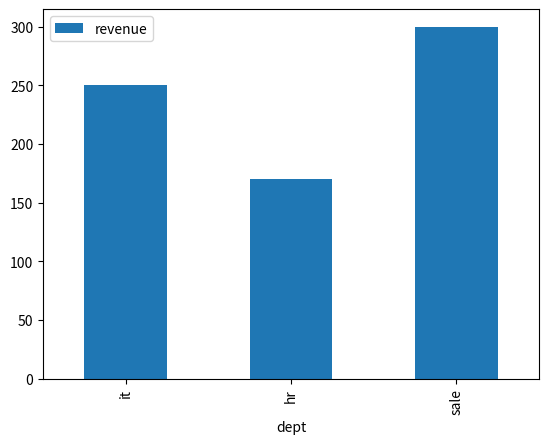

Source code (Python):
#pandas and DataFrame = spreedsheet kind of data rows and cols
import pandas as pd
data = {
    "name" : ["Ali","Sarah","Ahmed","Hassan"],
    "marks" : [85,75,92,65]
}
df = pd.DataFrame(data)
print(df)

# task DataFrame creation for 4 students wit columns : name,city,score
# print the DataFrame and identify how any rows and columns it has.
std = {
    "name" : ["usman","ahmed","luqman","abdullah"],
    "city" : ["atd","nawanshehr","mandia","isb"],
    "scroe" : [24,35,56,75]
}

sdf = pd.DataFrame(std)
print(sdf,"\ntheir num of rows and cols",df.shape)

# # series : single labled col data e.g upper we have col name = name city and score accessing any one col is called series.
import pandas as pd
s = pd.Series([10,20,30,40], index=["a","b","c","d"])
print(s)

s2 = pd.Series([["usman","zeeshan","ali"],[20,30,40]], index = ["name","num"])
print(s2)

df = pd.DataFrame({"name":["ali","sara"],"score":[85,92]})
print(df["name"])

# create a series of 5 city with custom index label c1,c2,...
# DataFrame of your choice, extract one col and print its type using type
c = pd.Series(["multan","kar","isb","lhr","atd"], index=["c1","c2","c3","c4","c5"])
print(c)

df2 = pd.DataFrame({"name":["ali","sara"],"score":[85,92]})
print(df["name"],df["score"],type(df["name"]))

# operations and condition based response
import pandas as pd
df = pd.DataFrame({"name":["ali","sara","ahmed","noman","yasir"],"score":[85,92,50,60,80]})
print(df[df["score"]>=80])

# marks greater than 75
df2 = pd.DataFrame({"name":["ali","sara","ahmed","noman","yasir"],"score":[85,92,50,60,80]})
print(df2[df2["score"]>75])

# marks and name togather using double square brackets
print(df2[["name","score"]], "\n", df2[["name","score"]].values)

# # sorting of data through marks changing one col and all table change acc to it.
import pandas as pd
df = pd.DataFrame({"name":["ali","ahmed","usman"],"marks":[27,78,45]})
df["grade"] = df["marks"].apply( lambda x: "pass" if x>=45 else "fail")
print(df.sort_values("marks",ascending=True))

# new col to dataframe aply that lable rows high or low basd on value
df2 = pd.DataFrame({"name":["usman","ahmed","ali"],"values" : [54,34,67]})
df2["pos"] = df2["values"].apply(lambda x: "high" if x>54 else "low")
print(df2.value_counts())
# num of std who are pass 
print(df2[df2["pos"] == "high"]["name"].value_counts)

# # handling missing data
import pandas as pd
df = pd.DataFrame({"name":["usman",None,"ahmed"],"marks":[None,23,45]})
print(df.isnull)
print(df.fillna(0))

import pandas as pd
sales = pd.DataFrame({"name":["it","it","hr","it","hr"],"sales":[23,45,100,30,36]})
print(sales.groupby("name")["sales"].sum())

# catageroies and price col gorup by catageor to find avg_price of products of dataframe
# gourpby with.count to find how many record exist in eaach
products = pd.DataFrame({"cat":["mobile","tv","laptop","mobile","tv"],"price":[23,45,100,30,36]})
print(products.groupby("cat")["price"].mean())
print(products.groupby("cat")["cat"].count(),"\n",products.groupby("cat")["cat"].size())

# # joins = how = "inner/left/right"
import pandas as pd
a = pd.DataFrame({"id":[1,2,3],"name":["usman","sara","ali"]})
b = pd.DataFrame({"id" : [1,2,4],"marks":[85,92,4]})
print(pd.merge(a,b, on = "id", how = "inner" )) 

c = pd.DataFrame({"id":[1,2,3,4,5],"name":["usman","ali","ahemd","zoya","abdullah"]})
d = pd.DataFrame({"id":[1,2,6,7],"rollNum":[22704,227003,227011,227022]})
print(pd.merge(c,d, on = "id", how = "left"), pd.merge(c,d, on = "id", how = "inner"))
# concat will do later

# # pandas plottin visual not text
import pandas as pd
import matplotlib.pyplot as plt
df = pd.DataFrame({"dept":["it","hr","sale"],"revenue":[250,170,300]})
df.plot(x="dept",y="revenue",kind = "bar")
plt.show()

import pandas as pd
c = pd.DataFrame({"id":[1,2,3,4,5],"name":["usman","abdullah","ahemd","zoya","ali"]})
d = pd.DataFrame({"id":[1,2,6,7],"rollNum":[22704,227003,227011,227022]})
# print(pd.merge(c,d, on = "id", how = "left"), pd.merge(c,d, on = "id", how = "inner"))
print(pd.concat([c[["id","name"]],d[["id","rollNum"]]]).values)
print(pd.merge(c,d, on = "id", how = "left"))
